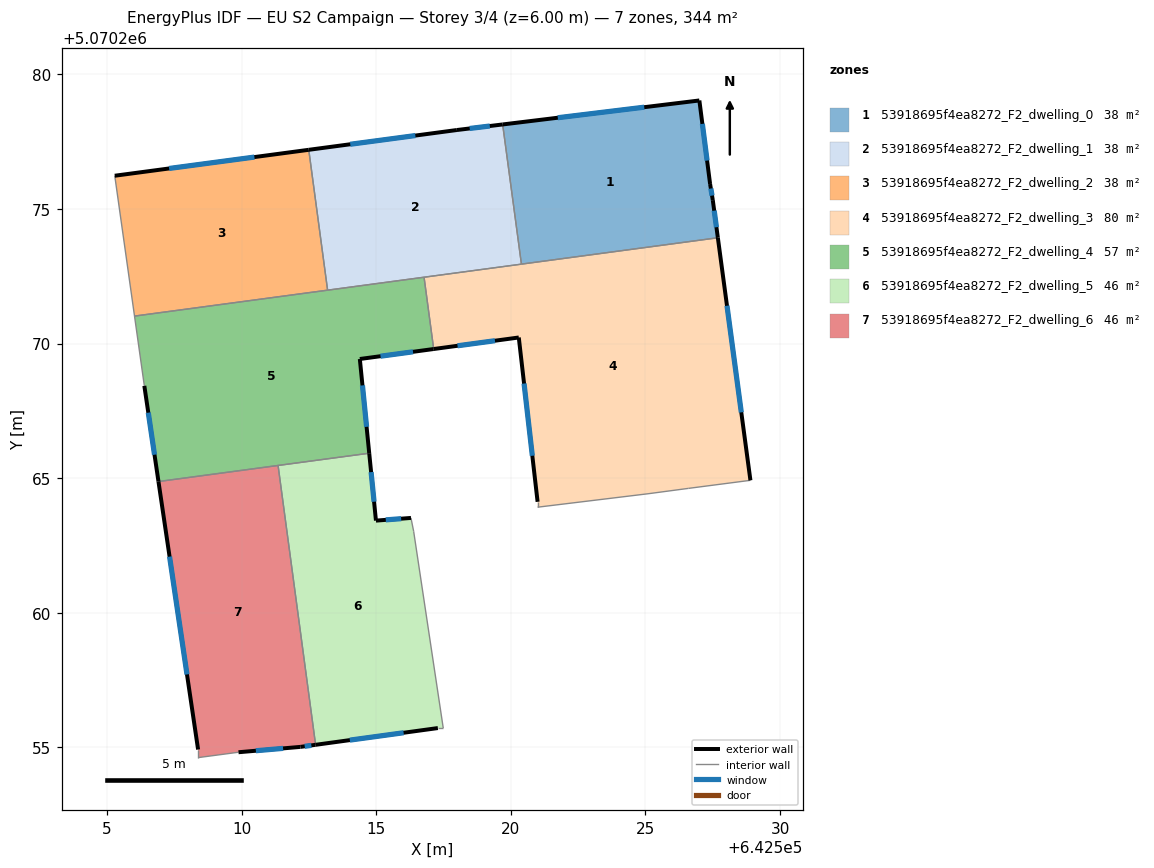
=== STOREY PLAN SPEC (per zone: floor XY polygon, exterior-wall plan segments, windows/doors) ===
zone 1: 53918695f4ea8272_F2_dwelling_0  (38.2 m²)
  floor: (642527.00, 5070279.03) (642527.40, 5070275.93) (642527.50, 5070275.33) (642527.69, 5070273.93) (642520.39, 5070272.95) (642519.70, 5070278.14)
  exterior wall: (642527.00, 5070279.03) – (642519.70, 5070278.14)  [7.4 m]
    window: (642524.96, 5070278.78) – (642521.74, 5070278.39)  [4.3 m²]
  exterior wall: (642527.40, 5070275.93) – (642527.00, 5070279.03)  [3.1 m]
    window: (642527.29, 5070276.80) – (642527.12, 5070278.16)  [1.8 m²]
  exterior wall: (642527.50, 5070275.33) – (642527.40, 5070275.93)  [0.6 m]
    window: (642527.47, 5070275.50) – (642527.43, 5070275.76)  [0.4 m²]
  exterior wall: (642527.69, 5070273.93) – (642527.50, 5070275.33)  [1.4 m]
    window: (642527.64, 5070274.32) – (642527.56, 5070274.94)  [0.8 m²]
  interior walls: 2
zone 2: 53918695f4ea8272_F2_dwelling_1  (38.2 m²)
  floor: (642519.70, 5070278.14) (642520.39, 5070272.95) (642513.19, 5070271.99) (642512.49, 5070277.20) (642518.00, 5070277.93)
  exterior wall: (642519.70, 5070278.14) – (642518.00, 5070277.93)  [1.7 m]
    window: (642519.22, 5070278.08) – (642518.47, 5070277.99)  [1.0 m²]
  exterior wall: (642518.00, 5070277.93) – (642512.49, 5070277.20)  [5.6 m]
    window: (642516.45, 5070277.73) – (642514.04, 5070277.41)  [3.2 m²]
  interior walls: 4
zone 3: 53918695f4ea8272_F2_dwelling_2  (38.2 m²)
  floor: (642512.49, 5070277.20) (642513.19, 5070271.99) (642506.02, 5070271.02) (642505.29, 5070276.24)
  exterior wall: (642512.49, 5070277.20) – (642505.29, 5070276.24)  [7.3 m]
    window: (642510.47, 5070276.93) – (642507.31, 5070276.51)  [4.2 m²]
  interior walls: 3
zone 4: 53918695f4ea8272_F2_dwelling_3  (79.9 m²)
  floor: (642527.69, 5070273.93) (642528.90, 5070264.92) (642526.60, 5070264.62) (642525.10, 5070264.42) (642520.99, 5070263.92) (642520.99, 5070264.12) (642520.30, 5070270.23) (642517.14, 5070269.80) (642516.78, 5070272.47)
  exterior wall: (642528.90, 5070264.92) – (642527.69, 5070273.93)  [9.1 m]
    window: (642528.56, 5070267.45) – (642528.03, 5070271.41)  [5.3 m²]
  exterior wall: (642520.30, 5070270.23) – (642520.99, 5070264.12)  [6.1 m]
    window: (642520.49, 5070268.52) – (642520.80, 5070265.83)  [3.6 m²]
  exterior wall: (642517.14, 5070269.80) – (642520.30, 5070270.23)  [3.2 m]
    window: (642518.02, 5070269.92) – (642519.41, 5070270.11)  [1.8 m²]
  interior walls: 7
zone 5: 53918695f4ea8272_F2_dwelling_4  (57.3 m²)
  floor: (642516.78, 5070272.47) (642517.14, 5070269.80) (642514.39, 5070269.43) (642514.74, 5070265.93) (642506.91, 5070264.88) (642506.39, 5070268.43) (642506.02, 5070271.02)
  exterior wall: (642506.39, 5070268.43) – (642506.91, 5070264.88)  [3.6 m]
    window: (642506.53, 5070267.44) – (642506.76, 5070265.87)  [2.1 m²]
  exterior wall: (642514.39, 5070269.43) – (642517.14, 5070269.80)  [2.8 m]
    window: (642515.16, 5070269.53) – (642516.37, 5070269.70)  [1.6 m²]
  exterior wall: (642514.74, 5070265.93) – (642514.39, 5070269.43)  [3.5 m]
    window: (642514.64, 5070266.91) – (642514.49, 5070268.45)  [2.0 m²]
  interior walls: 6
zone 6: 53918695f4ea8272_F2_dwelling_5  (45.9 m²)
  floor: (642516.29, 5070263.53) (642516.39, 5070263.03) (642517.49, 5070255.72) (642517.29, 5070255.72) (642512.75, 5070255.10) (642511.35, 5070265.47) (642514.74, 5070265.93) (642514.99, 5070263.42)
  exterior wall: (642512.75, 5070255.10) – (642517.29, 5070255.72)  [4.6 m]
    window: (642514.02, 5070255.27) – (642516.02, 5070255.54)  [2.7 m²]
  exterior wall: (642514.99, 5070263.42) – (642514.74, 5070265.93)  [2.5 m]
    window: (642514.92, 5070264.13) – (642514.81, 5070265.23)  [1.5 m²]
  exterior wall: (642516.29, 5070263.53) – (642514.99, 5070263.42)  [1.3 m]
    window: (642515.93, 5070263.50) – (642515.35, 5070263.45)  [0.8 m²]
  interior walls: 5
zone 7: 53918695f4ea8272_F2_dwelling_6  (45.9 m²)
  floor: (642511.35, 5070265.47) (642512.75, 5070255.10) (642512.19, 5070255.02) (642509.88, 5070254.82) (642508.38, 5070254.62) (642508.38, 5070254.92) (642506.91, 5070264.88)
  exterior wall: (642506.91, 5070264.88) – (642508.38, 5070254.92)  [10.1 m]
    window: (642507.32, 5070262.09) – (642507.97, 5070257.71)  [5.8 m²]
  exterior wall: (642512.19, 5070255.02) – (642512.75, 5070255.10)  [0.6 m]
    window: (642512.34, 5070255.04) – (642512.59, 5070255.08)  [0.3 m²]
  exterior wall: (642509.88, 5070254.82) – (642512.19, 5070255.02)  [2.3 m]
    window: (642510.53, 5070254.88) – (642511.54, 5070254.96)  [1.3 m²]
  interior walls: 4

=== DERIVED (storey summary) ===
Building: EU S2 Campaign
Storey: 3 of 4  (floor level z = 6.00 m)
Storey gross floor area: 343.6 m²
Zones on this storey: 7
  - 53918695f4ea8272_F2_dwelling_0: floor 38.2 m²; exterior wall 12.5 m (37.5 m²); 4 window(s) 7.3 m²; WWR 19.3%
  - 53918695f4ea8272_F2_dwelling_1: floor 38.2 m²; exterior wall 7.3 m (21.8 m²); 2 window(s) 4.2 m²; WWR 19.3%
  - 53918695f4ea8272_F2_dwelling_2: floor 38.2 m²; exterior wall 7.3 m (21.8 m²); 1 window(s) 4.2 m²; WWR 19.3%
  - 53918695f4ea8272_F2_dwelling_3: floor 79.9 m²; exterior wall 18.4 m (55.3 m²); 3 window(s) 10.7 m²; WWR 19.3%
  - 53918695f4ea8272_F2_dwelling_4: floor 57.3 m²; exterior wall 9.9 m (29.6 m²); 3 window(s) 5.7 m²; WWR 19.3%
  - 53918695f4ea8272_F2_dwelling_5: floor 45.9 m²; exterior wall 8.4 m (25.2 m²); 3 window(s) 4.9 m²; WWR 19.3%
  - 53918695f4ea8272_F2_dwelling_6: floor 45.9 m²; exterior wall 12.9 m (38.8 m²); 3 window(s) 7.5 m²; WWR 19.3%
Zone adjacency (shared interzone walls):
  - 53918695f4ea8272_F2_dwelling_0 ↔ 53918695f4ea8272_F2_dwelling_1
  - 53918695f4ea8272_F2_dwelling_0 ↔ 53918695f4ea8272_F2_dwelling_3
  - 53918695f4ea8272_F2_dwelling_1 ↔ 53918695f4ea8272_F2_dwelling_2
  - 53918695f4ea8272_F2_dwelling_1 ↔ 53918695f4ea8272_F2_dwelling_3
  - 53918695f4ea8272_F2_dwelling_1 ↔ 53918695f4ea8272_F2_dwelling_4
  - 53918695f4ea8272_F2_dwelling_2 ↔ 53918695f4ea8272_F2_dwelling_4
  - 53918695f4ea8272_F2_dwelling_3 ↔ 53918695f4ea8272_F2_dwelling_4
  - 53918695f4ea8272_F2_dwelling_4 ↔ 53918695f4ea8272_F2_dwelling_5
  - 53918695f4ea8272_F2_dwelling_4 ↔ 53918695f4ea8272_F2_dwelling_6
  - 53918695f4ea8272_F2_dwelling_5 ↔ 53918695f4ea8272_F2_dwelling_6